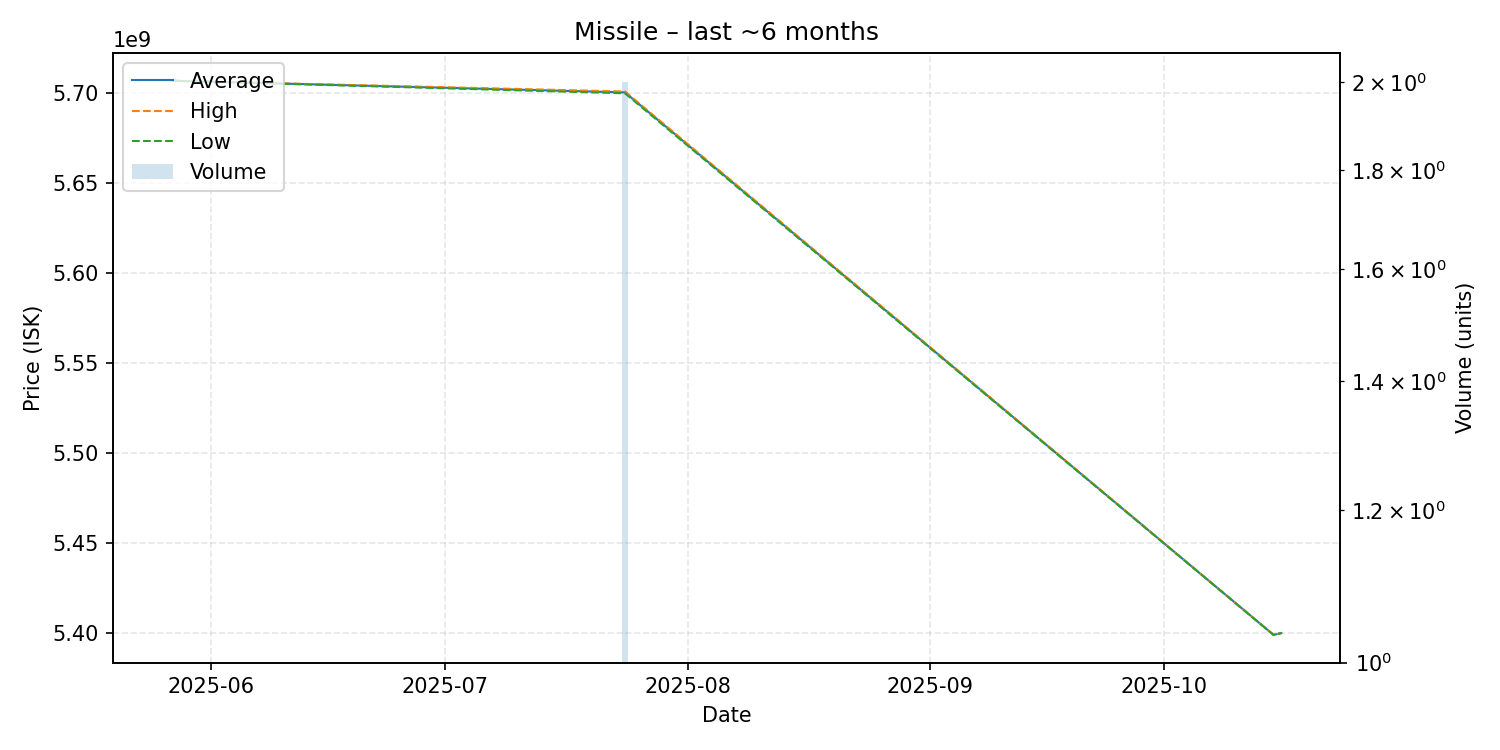

Data behind this chart, as committed beside it:
date, average, highest, lowest, order_count, volume
2025-05-27, 5707000000, 5707000000, 5707000000, 1, 1
2025-07-24, 5700500000, 5701000000, 5700000000, 2, 2
2025-10-15, 5399000000, 5399000000, 5399000000, 1, 1
2025-10-16, 5400000000, 5400000000, 5400000000, 1, 1
